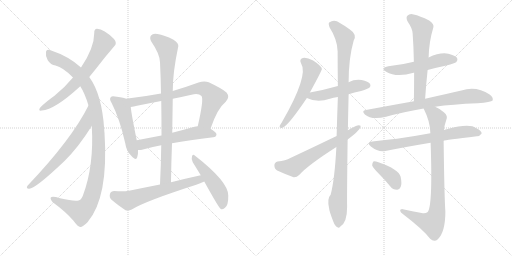
t = 0.00 s
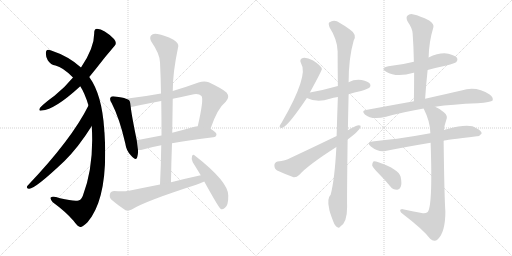
t = 3.04 s
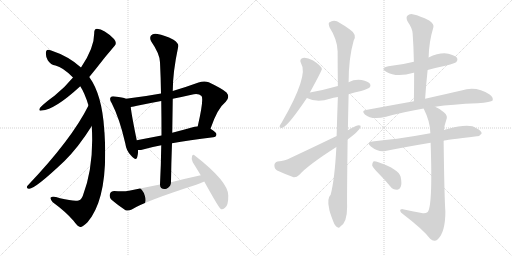
t = 6.09 s
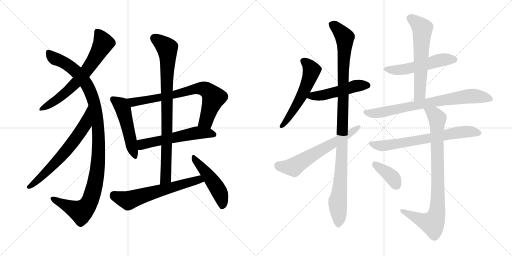
t = 9.13 s
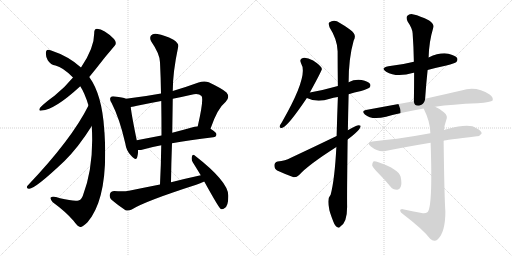
t = 12.18 s
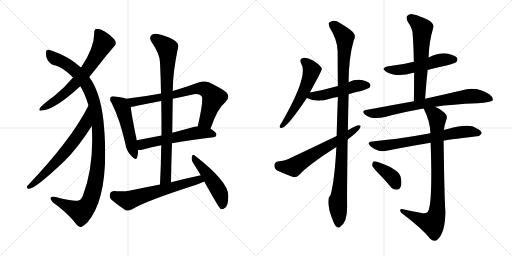
t = 15.22 s

The animated SVG that drew these frames (rendered in a browser with its animation timeline set to each time). Animation: 19 CSS @keyframes rules; one cycle of 15.22 s.

<svg version="1.1" viewBox="0 0 2048 1024" xmlns="http://www.w3.org/2000/svg">
  <g stroke="lightgray" stroke-dasharray="1,1" stroke-width="1" transform="scale(4, 4)">
    <line x1="0" y1="0" x2="256" y2="256"></line>
    <line x1="256" y1="0" x2="0" y2="256"></line>
    <line x1="128" y1="0" x2="128" y2="256"></line>
    <line x1="0" y1="128" x2="256" y2="128"></line>
    <line x1="256" y1="0" x2="512" y2="256"></line>
    <line x1="512" y1="0" x2="256" y2="256"></line>
    <line x1="384" y1="0" x2="384" y2="256"></line>
    <line x1="256" y1="128" x2="512" y2="128"></line>
  </g>
<g transform="scale(1, -1) translate(0, -850)">
   <style type="text/css">
    @keyframes keyframes0 {
      from {
       stroke: black;
       stroke-dashoffset: 670;
       stroke-width: 128;
       }
       69% {
       animation-timing-function: step-end;
       stroke: black;
       stroke-dashoffset: 0;
       stroke-width: 128;
       }
       to {
       stroke: black;
       stroke-width: 1024;
       }
       }
       #make-me-a-hanzi-animation-0 {
         animation: keyframes0 0.795247s both;
         animation-delay: 0.000000s;
         animation-timing-function: linear;
       }
    @keyframes keyframes1 {
      from {
       stroke: black;
       stroke-dashoffset: 1119;
       stroke-width: 128;
       }
       78% {
       animation-timing-function: step-end;
       stroke: black;
       stroke-dashoffset: 0;
       stroke-width: 128;
       }
       to {
       stroke: black;
       stroke-width: 1024;
       }
       }
       #make-me-a-hanzi-animation-1 {
         animation: keyframes1 1.160645s both;
         animation-delay: 0.795247s;
         animation-timing-function: linear;
       }
    @keyframes keyframes2 {
      from {
       stroke: black;
       stroke-dashoffset: 663;
       stroke-width: 128;
       }
       68% {
       animation-timing-function: step-end;
       stroke: black;
       stroke-dashoffset: 0;
       stroke-width: 128;
       }
       to {
       stroke: black;
       stroke-width: 1024;
       }
       }
       #make-me-a-hanzi-animation-2 {
         animation: keyframes2 0.789551s both;
         animation-delay: 1.955892s;
         animation-timing-function: linear;
       }
    @keyframes keyframes3 {
      from {
       stroke: black;
       stroke-dashoffset: 506;
       stroke-width: 128;
       }
       62% {
       animation-timing-function: step-end;
       stroke: black;
       stroke-dashoffset: 0;
       stroke-width: 128;
       }
       to {
       stroke: black;
       stroke-width: 1024;
       }
       }
       #make-me-a-hanzi-animation-3 {
         animation: keyframes3 0.661784s both;
         animation-delay: 2.745443s;
         animation-timing-function: linear;
       }
    @keyframes keyframes4 {
      from {
       stroke: black;
       stroke-dashoffset: 745;
       stroke-width: 128;
       }
       71% {
       animation-timing-function: step-end;
       stroke: black;
       stroke-dashoffset: 0;
       stroke-width: 128;
       }
       to {
       stroke: black;
       stroke-width: 1024;
       }
       }
       #make-me-a-hanzi-animation-4 {
         animation: keyframes4 0.856283s both;
         animation-delay: 3.407227s;
         animation-timing-function: linear;
       }
    @keyframes keyframes5 {
      from {
       stroke: black;
       stroke-dashoffset: 569;
       stroke-width: 128;
       }
       65% {
       animation-timing-function: step-end;
       stroke: black;
       stroke-dashoffset: 0;
       stroke-width: 128;
       }
       to {
       stroke: black;
       stroke-width: 1024;
       }
       }
       #make-me-a-hanzi-animation-5 {
         animation: keyframes5 0.713053s both;
         animation-delay: 4.263510s;
         animation-timing-function: linear;
       }
    @keyframes keyframes6 {
      from {
       stroke: black;
       stroke-dashoffset: 865;
       stroke-width: 128;
       }
       74% {
       animation-timing-function: step-end;
       stroke: black;
       stroke-dashoffset: 0;
       stroke-width: 128;
       }
       to {
       stroke: black;
       stroke-width: 1024;
       }
       }
       #make-me-a-hanzi-animation-6 {
         animation: keyframes6 0.953939s both;
         animation-delay: 4.976563s;
         animation-timing-function: linear;
       }
    @keyframes keyframes7 {
      from {
       stroke: black;
       stroke-dashoffset: 626;
       stroke-width: 128;
       }
       67% {
       animation-timing-function: step-end;
       stroke: black;
       stroke-dashoffset: 0;
       stroke-width: 128;
       }
       to {
       stroke: black;
       stroke-width: 1024;
       }
       }
       #make-me-a-hanzi-animation-7 {
         animation: keyframes7 0.759440s both;
         animation-delay: 5.930502s;
         animation-timing-function: linear;
       }
    @keyframes keyframes8 {
      from {
       stroke: black;
       stroke-dashoffset: 489;
       stroke-width: 128;
       }
       61% {
       animation-timing-function: step-end;
       stroke: black;
       stroke-dashoffset: 0;
       stroke-width: 128;
       }
       to {
       stroke: black;
       stroke-width: 1024;
       }
       }
       #make-me-a-hanzi-animation-8 {
         animation: keyframes8 0.647949s both;
         animation-delay: 6.689942s;
         animation-timing-function: linear;
       }
    @keyframes keyframes9 {
      from {
       stroke: black;
       stroke-dashoffset: 561;
       stroke-width: 128;
       }
       65% {
       animation-timing-function: step-end;
       stroke: black;
       stroke-dashoffset: 0;
       stroke-width: 128;
       }
       to {
       stroke: black;
       stroke-width: 1024;
       }
       }
       #make-me-a-hanzi-animation-9 {
         animation: keyframes9 0.706543s both;
         animation-delay: 7.337891s;
         animation-timing-function: linear;
       }
    @keyframes keyframes10 {
      from {
       stroke: black;
       stroke-dashoffset: 496;
       stroke-width: 128;
       }
       62% {
       animation-timing-function: step-end;
       stroke: black;
       stroke-dashoffset: 0;
       stroke-width: 128;
       }
       to {
       stroke: black;
       stroke-width: 1024;
       }
       }
       #make-me-a-hanzi-animation-10 {
         animation: keyframes10 0.653646s both;
         animation-delay: 8.044434s;
         animation-timing-function: linear;
       }
    @keyframes keyframes11 {
      from {
       stroke: black;
       stroke-dashoffset: 1077;
       stroke-width: 128;
       }
       78% {
       animation-timing-function: step-end;
       stroke: black;
       stroke-dashoffset: 0;
       stroke-width: 128;
       }
       to {
       stroke: black;
       stroke-width: 1024;
       }
       }
       #make-me-a-hanzi-animation-11 {
         animation: keyframes11 1.126465s both;
         animation-delay: 8.698080s;
         animation-timing-function: linear;
       }
    @keyframes keyframes12 {
      from {
       stroke: black;
       stroke-dashoffset: 627;
       stroke-width: 128;
       }
       67% {
       animation-timing-function: step-end;
       stroke: black;
       stroke-dashoffset: 0;
       stroke-width: 128;
       }
       to {
       stroke: black;
       stroke-width: 1024;
       }
       }
       #make-me-a-hanzi-animation-12 {
         animation: keyframes12 0.760254s both;
         animation-delay: 9.824545s;
         animation-timing-function: linear;
       }
    @keyframes keyframes13 {
      from {
       stroke: black;
       stroke-dashoffset: 531;
       stroke-width: 128;
       }
       63% {
       animation-timing-function: step-end;
       stroke: black;
       stroke-dashoffset: 0;
       stroke-width: 128;
       }
       to {
       stroke: black;
       stroke-width: 1024;
       }
       }
       #make-me-a-hanzi-animation-13 {
         animation: keyframes13 0.682129s both;
         animation-delay: 10.584799s;
         animation-timing-function: linear;
       }
    @keyframes keyframes14 {
      from {
       stroke: black;
       stroke-dashoffset: 609;
       stroke-width: 128;
       }
       66% {
       animation-timing-function: step-end;
       stroke: black;
       stroke-dashoffset: 0;
       stroke-width: 128;
       }
       to {
       stroke: black;
       stroke-width: 1024;
       }
       }
       #make-me-a-hanzi-animation-14 {
         animation: keyframes14 0.745605s both;
         animation-delay: 11.266928s;
         animation-timing-function: linear;
       }
    @keyframes keyframes15 {
      from {
       stroke: black;
       stroke-dashoffset: 766;
       stroke-width: 128;
       }
       71% {
       animation-timing-function: step-end;
       stroke: black;
       stroke-dashoffset: 0;
       stroke-width: 128;
       }
       to {
       stroke: black;
       stroke-width: 1024;
       }
       }
       #make-me-a-hanzi-animation-15 {
         animation: keyframes15 0.873372s both;
         animation-delay: 12.012533s;
         animation-timing-function: linear;
       }
    @keyframes keyframes16 {
      from {
       stroke: black;
       stroke-dashoffset: 694;
       stroke-width: 128;
       }
       69% {
       animation-timing-function: step-end;
       stroke: black;
       stroke-dashoffset: 0;
       stroke-width: 128;
       }
       to {
       stroke: black;
       stroke-width: 1024;
       }
       }
       #make-me-a-hanzi-animation-16 {
         animation: keyframes16 0.814779s both;
         animation-delay: 12.885905s;
         animation-timing-function: linear;
       }
    @keyframes keyframes17 {
      from {
       stroke: black;
       stroke-dashoffset: 868;
       stroke-width: 128;
       }
       74% {
       animation-timing-function: step-end;
       stroke: black;
       stroke-dashoffset: 0;
       stroke-width: 128;
       }
       to {
       stroke: black;
       stroke-width: 1024;
       }
       }
       #make-me-a-hanzi-animation-17 {
         animation: keyframes17 0.956380s both;
         animation-delay: 13.700684s;
         animation-timing-function: linear;
       }
    @keyframes keyframes18 {
      from {
       stroke: black;
       stroke-dashoffset: 386;
       stroke-width: 128;
       }
       56% {
       animation-timing-function: step-end;
       stroke: black;
       stroke-dashoffset: 0;
       stroke-width: 128;
       }
       to {
       stroke: black;
       stroke-width: 1024;
       }
       }
       #make-me-a-hanzi-animation-18 {
         animation: keyframes18 0.564128s both;
         animation-delay: 14.657064s;
         animation-timing-function: linear;
       }
</style>
<path d="M 357.0 542.0 Q 370.0 558.0 383.0 574.0 Q 422.0 625.0 457.0 665.0 Q 470.0 677.0 456.0 694.0 Q 416.0 734.0 388.0 735.0 Q 376.0 734.0 377.0 718.0 Q 377.0 658.0 324.0 580.0 L 292.0 540.0 Q 259.0 500.0 218.0 467.0 Q 179.0 439.0 161.0 420.0 Q 151.0 405.0 167.0 408.0 Q 219.0 411.0 321.0 505.0 L 357.0 542.0 Z" fill="lightgray"></path> 
<path d="M 367.0 346.0 Q 377.0 187.0 331.0 66.0 Q 324.0 50.0 314.0 48.0 Q 295.0 44.0 240.0 57.0 Q 209.0 67.0 203.0 60.0 Q 200.0 54.0 211.0 41.0 Q 262.0 4.0 294.0 -33.0 Q 312.0 -58.0 321.0 -58.0 Q 330.0 -59.0 350.0 -39.0 Q 435.0 60.0 418.0 319.0 Q 417.0 325.0 417.0 331.0 Q 408.0 472.0 357.0 542.0 L 324.0 580.0 Q 275.0 625.0 202.0 649.0 Q 186.0 655.0 184.0 643.0 Q 181.0 627.0 191.0 609.0 Q 203.0 590.0 222.0 588.0 Q 252.0 581.0 292.0 540.0 L 321.0 505.0 Q 339.0 478.0 354.0 428.0 L 367.0 346.0 Z" fill="lightgray"></path> 
<path d="M 354.0 428.0 Q 287.0 293.0 110.0 107.0 Q 103.0 97.0 115.0 95.0 Q 137.0 91.0 258.0 206.0 Q 313.0 260.0 367.0 346.0 C 383.0 371.0 368.0 455.0 354.0 428.0 Z" fill="lightgray"></path> 
<path d="M 504.0 455.0 Q 491.0 461.0 460.0 464.0 Q 447.0 467.0 443.0 461.0 Q 436.0 454.0 447.0 437.0 Q 478.0 377.0 501.0 277.0 Q 505.0 247.0 524.0 228.0 Q 545.0 204.0 549.0 222.0 Q 553.0 234.0 552.0 250.0 L 547.0 289.0 Q 526.0 391.0 523.0 422.0 C 520.0 449.0 520.0 449.0 504.0 455.0 Z" fill="lightgray"></path> 
<path d="M 842.0 335.0 Q 869.0 416.0 903.0 443.0 Q 921.0 462.0 906.0 480.0 Q 890.0 495.0 835.0 521.0 Q 817.0 528.0 794.0 520.0 Q 742.0 501.0 691.0 486.0 L 644.0 476.0 Q 574.0 463.0 504.0 455.0 C 474.0 451.0 493.0 417.0 523.0 422.0 Q 535.0 423.0 548.0 427.0 Q 596.0 437.0 645.0 446.0 L 691.0 455.0 Q 727.0 462.0 766.0 471.0 Q 794.0 478.0 806.0 466.0 Q 816.0 454.0 791.0 345.0 C 784.0 316.0 832.0 307.0 842.0 335.0 Z" fill="lightgray"></path> 
<path d="M 688.0 277.0 Q 755.0 290.0 853.0 301.0 Q 865.0 302.0 866.0 313.0 Q 866.0 320.0 842.0 335.0 L 791.0 345.0 Q 784.0 345.0 778.0 343.0 Q 732.0 330.0 689.0 319.0 L 646.0 308.0 Q 594.0 298.0 547.0 289.0 C 518.0 283.0 522.0 250.0 552.0 250.0 Q 561.0 249.0 572.0 252.0 Q 602.0 261.0 645.0 269.0 L 688.0 277.0 Z" fill="lightgray"></path> 
<path d="M 684.0 121.0 Q 685.0 200.0 688.0 277.0 L 689.0 319.0 Q 690.0 389.0 691.0 455.0 L 691.0 486.0 Q 691.0 561.0 713.0 664.0 Q 716.0 676.0 694.0 691.0 Q 657.0 710.0 630.0 714.0 Q 612.0 718.0 604.0 708.0 Q 597.0 699.0 605.0 684.0 Q 639.0 635.0 640.0 601.0 Q 643.0 540.0 644.0 476.0 L 645.0 446.0 Q 646.0 379.0 646.0 308.0 L 645.0 269.0 Q 644.0 193.0 640.0 112.0 C 639.0 82.0 684.0 91.0 684.0 121.0 Z" fill="lightgray"></path> 
<path d="M 803.0 149.0 Q 743.0 136.0 684.0 121.0 L 640.0 112.0 Q 579.0 100.0 516.0 87.0 Q 494.0 83.0 457.0 86.0 Q 444.0 86.0 440.0 75.0 Q 436.0 60.0 446.0 51.0 Q 468.0 32.0 502.0 9.0 Q 514.0 5.0 527.0 12.0 Q 579.0 45.0 785.0 111.0 Q 801.0 117.0 817.0 124.0 C 845.0 136.0 832.0 155.0 803.0 149.0 Z" fill="lightgray"></path> 
<path d="M 817.0 124.0 Q 875.0 19.0 883.0 14.0 Q 890.0 11.0 899.0 18.0 Q 914.0 27.0 913.0 68.0 Q 914.0 123.0 779.0 228.0 Q 772.0 235.0 768.0 225.0 Q 764.0 213.0 771.0 201.0 Q 786.0 177.0 803.0 149.0 L 817.0 124.0 Z" fill="lightgray"></path> 
<path d="M 1239.5 480.5 Q 1287.5 568.5 1287.5 574.5 Q 1286.5 578.5 1285.5 580.5 Q 1279.5 590.5 1252.5 608.5 Q 1227.5 621.5 1211.5 618.5 Q 1195.5 614.5 1204.5 596.5 Q 1235.5 548.5 1127.5 361.5 Q 1120.5 351.5 1118.5 345.5 Q 1117.5 335.5 1129.5 339.5 Q 1151.5 345.5 1227.5 458.5 L 1239.5 480.5 Z" fill="lightgray"></path> 
<path d="M 1394.5 473.5 Q 1416.5 480.5 1444.5 486.5 Q 1472.5 495.5 1477.5 499.5 Q 1484.5 506.5 1480.5 514.5 Q 1473.5 524.5 1446.5 530.5 Q 1418.5 534.5 1394.5 521.5 L 1351.5 506.5 Q 1299.5 491.5 1239.5 480.5 C 1210.5 475.5 1200.5 470.5 1227.5 458.5 Q 1269.5 437.5 1319.5 455.5 Q 1332.5 459.5 1351.5 462.5 L 1394.5 473.5 Z" fill="lightgray"></path> 
<path d="M 1391.5 329.5 Q 1392.5 395.5 1394.5 473.5 L 1394.5 521.5 Q 1394.5 617.5 1414.5 687.5 Q 1429.5 712.5 1399.5 732.5 Q 1384.5 744.5 1359.5 758.5 Q 1337.5 774.5 1316.5 760.5 Q 1312.5 756.5 1318.5 740.5 Q 1349.5 692.5 1350.5 645.5 Q 1350.5 581.5 1351.5 506.5 L 1351.5 462.5 Q 1348.5 386.5 1346.5 306.5 L 1345.5 262.5 Q 1338.5 130.5 1322.5 71.5 Q 1307.5 56.5 1316.5 16.5 Q 1316.5 7.5 1333.5 -36.5 Q 1340.5 -54.5 1348.5 -57.5 Q 1354.5 -64.5 1361.5 -55.5 Q 1388.5 -39.5 1388.5 23.5 Q 1387.5 59.5 1390.5 292.5 L 1391.5 329.5 Z" fill="lightgray"></path> 
<path d="M 1390.5 292.5 Q 1444.5 332.5 1442.5 347.5 Q 1435.5 351.5 1423.5 346.5 Q 1407.5 339.5 1391.5 329.5 L 1346.5 306.5 Q 1259.5 264.5 1161.5 218.5 Q 1142.5 208.5 1110.5 204.5 Q 1097.5 200.5 1097.5 189.5 Q 1097.5 174.5 1108.5 168.5 Q 1136.5 155.5 1174.5 141.5 Q 1186.5 140.5 1196.5 150.5 Q 1232.5 190.5 1345.5 262.5 L 1390.5 292.5 Z" fill="lightgray"></path> 
<path d="M 1710.5 570.5 Q 1747.5 580.5 1785.5 588.5 Q 1819.5 597.5 1825.5 602.5 Q 1832.5 609.5 1828.5 618.5 Q 1821.5 628.5 1793.5 635.5 Q 1759.5 641.5 1714.5 620.5 L 1655.5 603.5 Q 1609.5 591.5 1553.5 585.5 Q 1519.5 578.5 1544.5 563.5 Q 1586.5 538.5 1654.5 559.5 L 1656.5 559.5 L 1710.5 570.5 Z" fill="lightgray"></path> 
<path d="M 1700.5 455.5 Q 1704.5 515.5 1710.5 570.5 L 1714.5 620.5 Q 1715.5 681.5 1733.5 741.5 Q 1737.5 753.5 1716.5 768.5 Q 1679.5 787.5 1654.5 792.5 Q 1638.5 796.5 1629.5 787.5 Q 1622.5 780.5 1630.5 764.5 Q 1649.5 736.5 1650.5 717.5 Q 1654.5 662.5 1655.5 603.5 L 1656.5 559.5 Q 1656.5 504.5 1655.5 445.5 C 1655.5 415.5 1698.5 425.5 1700.5 455.5 Z" fill="lightgray"></path> 
<path d="M 1740.5 423.5 Q 1807.5 433.5 1910.5 437.5 Q 1964.5 441.5 1970.5 448.5 Q 1974.5 460.5 1958.5 472.5 Q 1906.5 506.5 1845.5 488.5 Q 1787.5 475.5 1700.5 455.5 L 1655.5 445.5 Q 1565.5 429.5 1463.5 410.5 Q 1444.5 407.5 1459.5 392.5 Q 1486.5 368.5 1544.5 383.5 Q 1607.5 401.5 1694.5 416.5 L 1740.5 423.5 Z" fill="lightgray"></path> 
<path d="M 1774.5 287.5 Q 1778.5 290.5 1907.5 305.5 Q 1917.5 304.5 1926.5 316.5 Q 1927.5 326.5 1905.5 337.5 Q 1878.5 358.5 1790.5 334.5 Q 1781.5 333.5 1775.5 330.5 L 1721.5 317.5 Q 1651.5 304.5 1587.5 295.5 Q 1541.5 291.5 1489.5 284.5 Q 1462.5 281.5 1483.5 264.5 Q 1513.5 240.5 1541.5 246.5 Q 1620.5 262.5 1722.5 279.5 L 1774.5 287.5 Z" fill="lightgray"></path> 
<path d="M 1686.5 -1.5 Q 1649.5 5.5 1611.5 13.5 Q 1599.5 14.5 1600.5 7.5 Q 1601.5 0.5 1612.5 -6.5 Q 1691.5 -66.5 1720.5 -104.5 Q 1736.5 -120.5 1751.5 -106.5 Q 1781.5 -76.5 1781.5 4.5 Q 1777.5 55.5 1774.5 287.5 L 1775.5 330.5 Q 1778.5 352.5 1784.5 368.5 Q 1793.5 387.5 1776.5 400.5 Q 1760.5 415.5 1740.5 423.5 C 1713.5 437.5 1681.5 443.5 1694.5 416.5 Q 1721.5 362.5 1721.5 317.5 L 1722.5 279.5 Q 1731.5 18.5 1709.5 1.5 Q 1700.5 -5.5 1686.5 -1.5 Z" fill="lightgray"></path> 
<path d="M 1513.5 157.5 Q 1537.5 133.5 1561.5 104.5 Q 1571.5 91.5 1587.5 91.5 Q 1597.5 90.5 1602.5 102.5 Q 1608.5 115.5 1602.5 143.5 Q 1595.5 173.5 1513.5 201.5 Q 1500.5 205.5 1493.5 204.5 Q 1489.5 200.5 1488.5 189.5 Q 1491.5 179.5 1513.5 157.5 Z" fill="lightgray"></path> 
      <clipPath id="make-me-a-hanzi-clip-0">
      <path d="M 357.0 542.0 Q 370.0 558.0 383.0 574.0 Q 422.0 625.0 457.0 665.0 Q 470.0 677.0 456.0 694.0 Q 416.0 734.0 388.0 735.0 Q 376.0 734.0 377.0 718.0 Q 377.0 658.0 324.0 580.0 L 292.0 540.0 Q 259.0 500.0 218.0 467.0 Q 179.0 439.0 161.0 420.0 Q 151.0 405.0 167.0 408.0 Q 219.0 411.0 321.0 505.0 L 357.0 542.0 Z" fill="lightgray"></path>
      </clipPath>
      <path clip-path="url(#make-me-a-hanzi-clip-0)" d="M 389.0 722.0 L 405.0 700.0 L 413.0 676.0 L 367.0 596.0 L 327.0 544.0 L 269.0 484.0 L 229.0 452.0 L 170.0 417.0 " fill="none" id="make-me-a-hanzi-animation-0" stroke-dasharray="542 1084" stroke-linecap="round"></path>

      <clipPath id="make-me-a-hanzi-clip-1">
      <path d="M 367.0 346.0 Q 377.0 187.0 331.0 66.0 Q 324.0 50.0 314.0 48.0 Q 295.0 44.0 240.0 57.0 Q 209.0 67.0 203.0 60.0 Q 200.0 54.0 211.0 41.0 Q 262.0 4.0 294.0 -33.0 Q 312.0 -58.0 321.0 -58.0 Q 330.0 -59.0 350.0 -39.0 Q 435.0 60.0 418.0 319.0 Q 417.0 325.0 417.0 331.0 Q 408.0 472.0 357.0 542.0 L 324.0 580.0 Q 275.0 625.0 202.0 649.0 Q 186.0 655.0 184.0 643.0 Q 181.0 627.0 191.0 609.0 Q 203.0 590.0 222.0 588.0 Q 252.0 581.0 292.0 540.0 L 321.0 505.0 Q 339.0 478.0 354.0 428.0 L 367.0 346.0 Z" fill="lightgray"></path>
      </clipPath>
      <path clip-path="url(#make-me-a-hanzi-clip-1)" d="M 195.0 641.0 L 214.0 619.0 L 292.0 575.0 L 346.0 513.0 L 368.0 468.0 L 380.0 425.0 L 395.0 307.0 L 387.0 153.0 L 367.0 66.0 L 346.0 23.0 L 323.0 3.0 L 208.0 56.0 " fill="none" id="make-me-a-hanzi-animation-1" stroke-dasharray="991 1982" stroke-linecap="round"></path>

      <clipPath id="make-me-a-hanzi-clip-2">
      <path d="M 354.0 428.0 Q 287.0 293.0 110.0 107.0 Q 103.0 97.0 115.0 95.0 Q 137.0 91.0 258.0 206.0 Q 313.0 260.0 367.0 346.0 C 383.0 371.0 368.0 455.0 354.0 428.0 Z" fill="lightgray"></path>
      </clipPath>
      <path clip-path="url(#make-me-a-hanzi-clip-2)" d="M 355.0 421.0 L 340.0 351.0 L 281.0 266.0 L 201.0 176.0 L 117.0 103.0 " fill="none" id="make-me-a-hanzi-animation-2" stroke-dasharray="535 1070" stroke-linecap="round"></path>

      <clipPath id="make-me-a-hanzi-clip-3">
      <path d="M 504.0 455.0 Q 491.0 461.0 460.0 464.0 Q 447.0 467.0 443.0 461.0 Q 436.0 454.0 447.0 437.0 Q 478.0 377.0 501.0 277.0 Q 505.0 247.0 524.0 228.0 Q 545.0 204.0 549.0 222.0 Q 553.0 234.0 552.0 250.0 L 547.0 289.0 Q 526.0 391.0 523.0 422.0 C 520.0 449.0 520.0 449.0 504.0 455.0 Z" fill="lightgray"></path>
      </clipPath>
      <path clip-path="url(#make-me-a-hanzi-clip-3)" d="M 452.0 454.0 L 484.0 430.0 L 492.0 413.0 L 537.0 227.0 " fill="none" id="make-me-a-hanzi-animation-3" stroke-dasharray="378 756" stroke-linecap="round"></path>

      <clipPath id="make-me-a-hanzi-clip-4">
      <path d="M 842.0 335.0 Q 869.0 416.0 903.0 443.0 Q 921.0 462.0 906.0 480.0 Q 890.0 495.0 835.0 521.0 Q 817.0 528.0 794.0 520.0 Q 742.0 501.0 691.0 486.0 L 644.0 476.0 Q 574.0 463.0 504.0 455.0 C 474.0 451.0 493.0 417.0 523.0 422.0 Q 535.0 423.0 548.0 427.0 Q 596.0 437.0 645.0 446.0 L 691.0 455.0 Q 727.0 462.0 766.0 471.0 Q 794.0 478.0 806.0 466.0 Q 816.0 454.0 791.0 345.0 C 784.0 316.0 832.0 307.0 842.0 335.0 Z" fill="lightgray"></path>
      </clipPath>
      <path clip-path="url(#make-me-a-hanzi-clip-4)" d="M 512.0 452.0 L 538.0 441.0 L 681.0 467.0 L 778.0 494.0 L 822.0 493.0 L 855.0 459.0 L 824.0 367.0 L 800.0 357.0 " fill="none" id="make-me-a-hanzi-animation-4" stroke-dasharray="617 1234" stroke-linecap="round"></path>

      <clipPath id="make-me-a-hanzi-clip-5">
      <path d="M 688.0 277.0 Q 755.0 290.0 853.0 301.0 Q 865.0 302.0 866.0 313.0 Q 866.0 320.0 842.0 335.0 L 791.0 345.0 Q 784.0 345.0 778.0 343.0 Q 732.0 330.0 689.0 319.0 L 646.0 308.0 Q 594.0 298.0 547.0 289.0 C 518.0 283.0 522.0 250.0 552.0 250.0 Q 561.0 249.0 572.0 252.0 Q 602.0 261.0 645.0 269.0 L 688.0 277.0 Z" fill="lightgray"></path>
      </clipPath>
      <path clip-path="url(#make-me-a-hanzi-clip-5)" d="M 557.0 257.0 L 568.0 272.0 L 788.0 319.0 L 857.0 312.0 " fill="none" id="make-me-a-hanzi-animation-5" stroke-dasharray="441 882" stroke-linecap="round"></path>

      <clipPath id="make-me-a-hanzi-clip-6">
      <path d="M 684.0 121.0 Q 685.0 200.0 688.0 277.0 L 689.0 319.0 Q 690.0 389.0 691.0 455.0 L 691.0 486.0 Q 691.0 561.0 713.0 664.0 Q 716.0 676.0 694.0 691.0 Q 657.0 710.0 630.0 714.0 Q 612.0 718.0 604.0 708.0 Q 597.0 699.0 605.0 684.0 Q 639.0 635.0 640.0 601.0 Q 643.0 540.0 644.0 476.0 L 645.0 446.0 Q 646.0 379.0 646.0 308.0 L 645.0 269.0 Q 644.0 193.0 640.0 112.0 C 639.0 82.0 684.0 91.0 684.0 121.0 Z" fill="lightgray"></path>
      </clipPath>
      <path clip-path="url(#make-me-a-hanzi-clip-6)" d="M 617.0 698.0 L 669.0 657.0 L 671.0 627.0 L 664.0 145.0 L 646.0 120.0 " fill="none" id="make-me-a-hanzi-animation-6" stroke-dasharray="737 1474" stroke-linecap="round"></path>

      <clipPath id="make-me-a-hanzi-clip-7">
      <path d="M 803.0 149.0 Q 743.0 136.0 684.0 121.0 L 640.0 112.0 Q 579.0 100.0 516.0 87.0 Q 494.0 83.0 457.0 86.0 Q 444.0 86.0 440.0 75.0 Q 436.0 60.0 446.0 51.0 Q 468.0 32.0 502.0 9.0 Q 514.0 5.0 527.0 12.0 Q 579.0 45.0 785.0 111.0 Q 801.0 117.0 817.0 124.0 C 845.0 136.0 832.0 155.0 803.0 149.0 Z" fill="lightgray"></path>
      </clipPath>
      <path clip-path="url(#make-me-a-hanzi-clip-7)" d="M 455.0 70.0 L 513.0 48.0 L 784.0 129.0 L 809.0 128.0 " fill="none" id="make-me-a-hanzi-animation-7" stroke-dasharray="498 996" stroke-linecap="round"></path>

      <clipPath id="make-me-a-hanzi-clip-8">
      <path d="M 817.0 124.0 Q 875.0 19.0 883.0 14.0 Q 890.0 11.0 899.0 18.0 Q 914.0 27.0 913.0 68.0 Q 914.0 123.0 779.0 228.0 Q 772.0 235.0 768.0 225.0 Q 764.0 213.0 771.0 201.0 Q 786.0 177.0 803.0 149.0 L 817.0 124.0 Z" fill="lightgray"></path>
      </clipPath>
      <path clip-path="url(#make-me-a-hanzi-clip-8)" d="M 776.0 218.0 L 867.0 101.0 L 889.0 46.0 L 887.0 21.0 " fill="none" id="make-me-a-hanzi-animation-8" stroke-dasharray="361 722" stroke-linecap="round"></path>

      <clipPath id="make-me-a-hanzi-clip-9">
      <path d="M 1239.5 480.5 Q 1287.5 568.5 1287.5 574.5 Q 1286.5 578.5 1285.5 580.5 Q 1279.5 590.5 1252.5 608.5 Q 1227.5 621.5 1211.5 618.5 Q 1195.5 614.5 1204.5 596.5 Q 1235.5 548.5 1127.5 361.5 Q 1120.5 351.5 1118.5 345.5 Q 1117.5 335.5 1129.5 339.5 Q 1151.5 345.5 1227.5 458.5 L 1239.5 480.5 Z" fill="lightgray"></path>
      </clipPath>
      <path clip-path="url(#make-me-a-hanzi-clip-9)" d="M 1213.5 605.5 L 1234.5 589.5 L 1246.5 568.5 L 1234.5 526.5 L 1180.5 418.5 L 1126.5 346.5 " fill="none" id="make-me-a-hanzi-animation-9" stroke-dasharray="433 866" stroke-linecap="round"></path>

      <clipPath id="make-me-a-hanzi-clip-10">
      <path d="M 1394.5 473.5 Q 1416.5 480.5 1444.5 486.5 Q 1472.5 495.5 1477.5 499.5 Q 1484.5 506.5 1480.5 514.5 Q 1473.5 524.5 1446.5 530.5 Q 1418.5 534.5 1394.5 521.5 L 1351.5 506.5 Q 1299.5 491.5 1239.5 480.5 C 1210.5 475.5 1200.5 470.5 1227.5 458.5 Q 1269.5 437.5 1319.5 455.5 Q 1332.5 459.5 1351.5 462.5 L 1394.5 473.5 Z" fill="lightgray"></path>
      </clipPath>
      <path clip-path="url(#make-me-a-hanzi-clip-10)" d="M 1236.5 460.5 L 1250.5 467.5 L 1305.5 472.5 L 1418.5 505.5 L 1469.5 508.5 " fill="none" id="make-me-a-hanzi-animation-10" stroke-dasharray="368 736" stroke-linecap="round"></path>

      <clipPath id="make-me-a-hanzi-clip-11">
      <path d="M 1391.5 329.5 Q 1392.5 395.5 1394.5 473.5 L 1394.5 521.5 Q 1394.5 617.5 1414.5 687.5 Q 1429.5 712.5 1399.5 732.5 Q 1384.5 744.5 1359.5 758.5 Q 1337.5 774.5 1316.5 760.5 Q 1312.5 756.5 1318.5 740.5 Q 1349.5 692.5 1350.5 645.5 Q 1350.5 581.5 1351.5 506.5 L 1351.5 462.5 Q 1348.5 386.5 1346.5 306.5 L 1345.5 262.5 Q 1338.5 130.5 1322.5 71.5 Q 1307.5 56.5 1316.5 16.5 Q 1316.5 7.5 1333.5 -36.5 Q 1340.5 -54.5 1348.5 -57.5 Q 1354.5 -64.5 1361.5 -55.5 Q 1388.5 -39.5 1388.5 23.5 Q 1387.5 59.5 1390.5 292.5 L 1391.5 329.5 Z" fill="lightgray"></path>
      </clipPath>
      <path clip-path="url(#make-me-a-hanzi-clip-11)" d="M 1327.5 754.5 L 1379.5 700.5 L 1370.5 279.5 L 1360.5 109.5 L 1350.5 46.5 L 1353.5 -44.5 " fill="none" id="make-me-a-hanzi-animation-11" stroke-dasharray="949 1898" stroke-linecap="round"></path>

      <clipPath id="make-me-a-hanzi-clip-12">
      <path d="M 1390.5 292.5 Q 1444.5 332.5 1442.5 347.5 Q 1435.5 351.5 1423.5 346.5 Q 1407.5 339.5 1391.5 329.5 L 1346.5 306.5 Q 1259.5 264.5 1161.5 218.5 Q 1142.5 208.5 1110.5 204.5 Q 1097.5 200.5 1097.5 189.5 Q 1097.5 174.5 1108.5 168.5 Q 1136.5 155.5 1174.5 141.5 Q 1186.5 140.5 1196.5 150.5 Q 1232.5 190.5 1345.5 262.5 L 1390.5 292.5 Z" fill="lightgray"></path>
      </clipPath>
      <path clip-path="url(#make-me-a-hanzi-clip-12)" d="M 1112.5 189.5 L 1171.5 182.5 L 1392.5 310.5 L 1437.5 344.5 " fill="none" id="make-me-a-hanzi-animation-12" stroke-dasharray="499 998" stroke-linecap="round"></path>

      <clipPath id="make-me-a-hanzi-clip-13">
      <path d="M 1710.5 570.5 Q 1747.5 580.5 1785.5 588.5 Q 1819.5 597.5 1825.5 602.5 Q 1832.5 609.5 1828.5 618.5 Q 1821.5 628.5 1793.5 635.5 Q 1759.5 641.5 1714.5 620.5 L 1655.5 603.5 Q 1609.5 591.5 1553.5 585.5 Q 1519.5 578.5 1544.5 563.5 Q 1586.5 538.5 1654.5 559.5 L 1656.5 559.5 L 1710.5 570.5 Z" fill="lightgray"></path>
      </clipPath>
      <path clip-path="url(#make-me-a-hanzi-clip-13)" d="M 1546.5 575.5 L 1568.5 570.5 L 1623.5 573.5 L 1756.5 608.5 L 1816.5 612.5 " fill="none" id="make-me-a-hanzi-animation-13" stroke-dasharray="403 806" stroke-linecap="round"></path>

      <clipPath id="make-me-a-hanzi-clip-14">
      <path d="M 1700.5 455.5 Q 1704.5 515.5 1710.5 570.5 L 1714.5 620.5 Q 1715.5 681.5 1733.5 741.5 Q 1737.5 753.5 1716.5 768.5 Q 1679.5 787.5 1654.5 792.5 Q 1638.5 796.5 1629.5 787.5 Q 1622.5 780.5 1630.5 764.5 Q 1649.5 736.5 1650.5 717.5 Q 1654.5 662.5 1655.5 603.5 L 1656.5 559.5 Q 1656.5 504.5 1655.5 445.5 C 1655.5 415.5 1698.5 425.5 1700.5 455.5 Z" fill="lightgray"></path>
      </clipPath>
      <path clip-path="url(#make-me-a-hanzi-clip-14)" d="M 1641.5 778.5 L 1689.5 736.5 L 1679.5 479.5 L 1661.5 452.5 " fill="none" id="make-me-a-hanzi-animation-14" stroke-dasharray="481 962" stroke-linecap="round"></path>

      <clipPath id="make-me-a-hanzi-clip-15">
      <path d="M 1740.5 423.5 Q 1807.5 433.5 1910.5 437.5 Q 1964.5 441.5 1970.5 448.5 Q 1974.5 460.5 1958.5 472.5 Q 1906.5 506.5 1845.5 488.5 Q 1787.5 475.5 1700.5 455.5 L 1655.5 445.5 Q 1565.5 429.5 1463.5 410.5 Q 1444.5 407.5 1459.5 392.5 Q 1486.5 368.5 1544.5 383.5 Q 1607.5 401.5 1694.5 416.5 L 1740.5 423.5 Z" fill="lightgray"></path>
      </clipPath>
      <path clip-path="url(#make-me-a-hanzi-clip-15)" d="M 1461.5 401.5 L 1531.5 400.5 L 1696.5 436.5 L 1871.5 465.5 L 1929.5 462.5 L 1963.5 453.5 " fill="none" id="make-me-a-hanzi-animation-15" stroke-dasharray="638 1276" stroke-linecap="round"></path>

      <clipPath id="make-me-a-hanzi-clip-16">
      <path d="M 1774.5 287.5 Q 1778.5 290.5 1907.5 305.5 Q 1917.5 304.5 1926.5 316.5 Q 1927.5 326.5 1905.5 337.5 Q 1878.5 358.5 1790.5 334.5 Q 1781.5 333.5 1775.5 330.5 L 1721.5 317.5 Q 1651.5 304.5 1587.5 295.5 Q 1541.5 291.5 1489.5 284.5 Q 1462.5 281.5 1483.5 264.5 Q 1513.5 240.5 1541.5 246.5 Q 1620.5 262.5 1722.5 279.5 L 1774.5 287.5 Z" fill="lightgray"></path>
      </clipPath>
      <path clip-path="url(#make-me-a-hanzi-clip-16)" d="M 1484.5 275.5 L 1523.5 266.5 L 1857.5 323.5 L 1916.5 318.5 " fill="none" id="make-me-a-hanzi-animation-16" stroke-dasharray="566 1132" stroke-linecap="round"></path>

      <clipPath id="make-me-a-hanzi-clip-17">
      <path d="M 1686.5 -1.5 Q 1649.5 5.5 1611.5 13.5 Q 1599.5 14.5 1600.5 7.5 Q 1601.5 0.5 1612.5 -6.5 Q 1691.5 -66.5 1720.5 -104.5 Q 1736.5 -120.5 1751.5 -106.5 Q 1781.5 -76.5 1781.5 4.5 Q 1777.5 55.5 1774.5 287.5 L 1775.5 330.5 Q 1778.5 352.5 1784.5 368.5 Q 1793.5 387.5 1776.5 400.5 Q 1760.5 415.5 1740.5 423.5 C 1713.5 437.5 1681.5 443.5 1694.5 416.5 Q 1721.5 362.5 1721.5 317.5 L 1722.5 279.5 Q 1731.5 18.5 1709.5 1.5 Q 1700.5 -5.5 1686.5 -1.5 Z" fill="lightgray"></path>
      </clipPath>
      <path clip-path="url(#make-me-a-hanzi-clip-17)" d="M 1703.5 411.5 L 1735.5 394.5 L 1748.5 373.5 L 1747.5 -4.5 L 1735.5 -34.5 L 1726.5 -42.5 L 1607.5 6.5 " fill="none" id="make-me-a-hanzi-animation-17" stroke-dasharray="740 1480" stroke-linecap="round"></path>

      <clipPath id="make-me-a-hanzi-clip-18">
      <path d="M 1513.5 157.5 Q 1537.5 133.5 1561.5 104.5 Q 1571.5 91.5 1587.5 91.5 Q 1597.5 90.5 1602.5 102.5 Q 1608.5 115.5 1602.5 143.5 Q 1595.5 173.5 1513.5 201.5 Q 1500.5 205.5 1493.5 204.5 Q 1489.5 200.5 1488.5 189.5 Q 1491.5 179.5 1513.5 157.5 Z" fill="lightgray"></path>
      </clipPath>
      <path clip-path="url(#make-me-a-hanzi-clip-18)" d="M 1497.5 194.5 L 1560.5 149.5 L 1588.5 105.5 " fill="none" id="make-me-a-hanzi-animation-18" stroke-dasharray="258 516" stroke-linecap="round"></path>

</g>
</svg>
